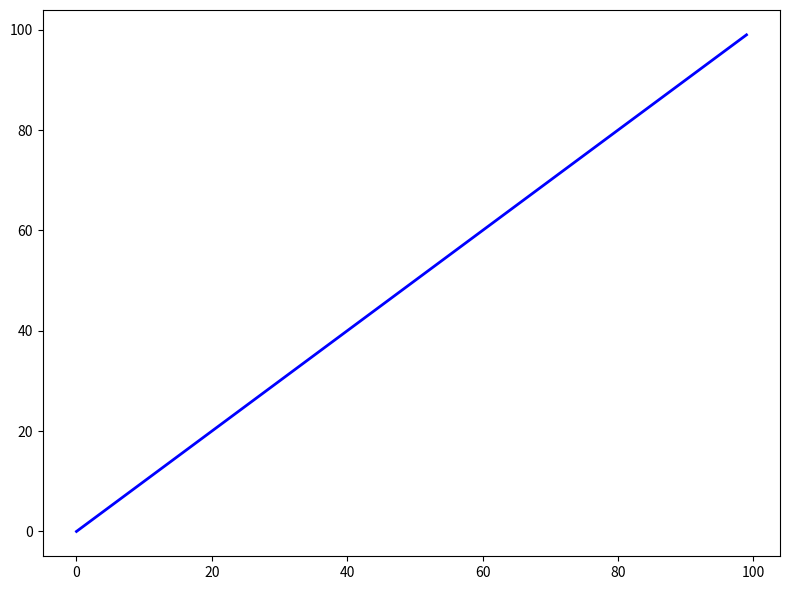

The script that saved this image:
import matplotlib.pylab as plt
import numpy as np

fig1 = plt.figure(figsize=(8,6))
ax = fig1.add_subplot(111)

ax.plot(np.arange(0,100), np.arange(0,100), 'b-', linewidth =2)  
  

plt.tight_layout()
plt.show